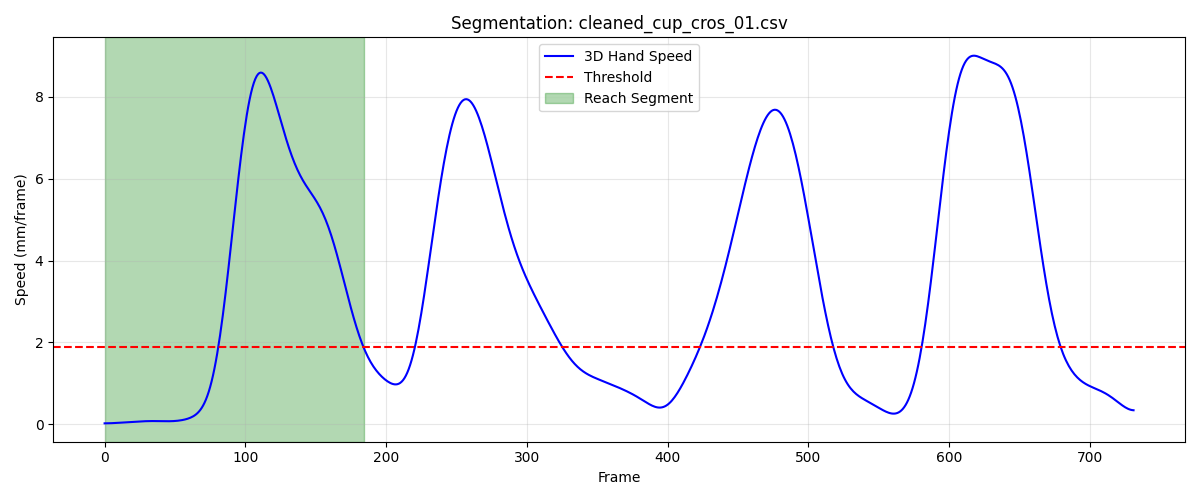

The file beside this chart, header and first rows:
frame, sub_frame, shoulderr_x, shoulderr_y, shoulderr_z, humr1_x, humr1_y, humr1_z, humr2_x, humr2_y, humr2_z, humr3_x, humr3_y, humr3_z, humr4_x, humr4_y, humr4_z, humr5_x, humr5_y, humr5_z, humr6_x, humr6_y, humr6_z, humr7_x
1, 0, 188.5, -581.5, 728.2, 241.4, -545.7, 580, 249.9, -541.3, 508, 248.3, -597.4, 578.4, 195.2, -505.9, 557.4, 255.2, -603.5, 519.9, 208.1, -516.6, 503.1, 215.7
2, 0, 188.5, -581.3, 728.2, 241.5, -545.6, 580, 249.9, -541.2, 508, 248.3, -597.2, 578.4, 195.3, -505.7, 557.4, 255.2, -603.4, 519.9, 208.2, -516.4, 503.1, 215.7
3, 0, 188.5, -581.1, 728.2, 241.5, -545.4, 580, 249.9, -541, 507.9, 248.3, -597.1, 578.4, 195.3, -505.6, 557.4, 255.2, -603.3, 519.9, 208.3, -516.3, 503.1, 215.7
4, 0, 188.5, -580.9, 728.2, 241.5, -545.3, 580, 250, -540.9, 507.9, 248.3, -596.9, 578.4, 195.3, -505.4, 557.4, 255.2, -603.1, 519.9, 208.3, -516.1, 503, 215.8
5, 0, 188.6, -580.7, 728.2, 241.5, -545.2, 580, 250, -540.8, 507.9, 248.3, -596.8, 578.4, 195.4, -505.3, 557.4, 255.2, -603, 519.9, 208.4, -516, 503, 215.8
6, 0, 188.6, -580.6, 728.2, 241.6, -545, 580, 250, -540.7, 507.9, 248.3, -596.6, 578.4, 195.4, -505.2, 557.3, 255.2, -602.9, 519.9, 208.4, -515.9, 503, 215.8
7, 0, 188.6, -580.4, 728.2, 241.6, -544.9, 580, 250, -540.6, 507.9, 248.3, -596.5, 578.4, 195.4, -505, 557.3, 255.2, -602.8, 519.9, 208.4, -515.8, 503, 215.8
8, 0, 188.6, -580.2, 728.2, 241.6, -544.8, 580, 250.1, -540.5, 507.9, 248.3, -596.4, 578.4, 195.5, -504.9, 557.3, 255.2, -602.7, 519.9, 208.4, -515.7, 502.9, 215.8
9, 0, 188.6, -580.0, 728.1, 241.6, -544.7, 580, 250.1, -540.4, 507.8, 248.4, -596.3, 578.4, 195.5, -504.8, 557.2, 255.2, -602.6, 519.9, 208.4, -515.6, 502.9, 215.8
10, 0, 188.6, -579.8, 728.1, 241.7, -544.6, 579.9, 250.1, -540.3, 507.8, 248.4, -596.1, 578.4, 195.6, -504.7, 557.2, 255.2, -602.5, 519.9, 208.4, -515.5, 502.8, 215.8
11, 0, 188.6, -579.6, 728.1, 241.7, -544.4, 579.9, 250.1, -540.3, 507.8, 248.4, -596, 578.4, 195.6, -504.6, 557.2, 255.2, -602.4, 519.9, 208.4, -515.4, 502.8, 215.8
12, 0, 188.7, -579.4, 728.1, 241.7, -544.3, 579.9, 250.2, -540.2, 507.8, 248.4, -595.9, 578.4, 195.6, -504.4, 557.1, 255.2, -602.4, 519.9, 208.4, -515.3, 502.8, 215.8
13, 0, 188.7, -579.3, 728.1, 241.7, -544.2, 579.8, 250.2, -540.1, 507.7, 248.4, -595.8, 578.3, 195.7, -504.3, 557.1, 255.2, -602.3, 519.9, 208.4, -515.2, 502.7, 215.8
14, 0, 188.7, -579.1, 728, 241.8, -544.1, 579.8, 250.2, -540, 507.7, 248.4, -595.7, 578.3, 195.7, -504.1, 557, 255.3, -602.2, 519.9, 208.5, -515.1, 502.7, 215.7
15, 0, 188.7, -578.9, 728, 241.8, -543.9, 579.8, 250.2, -539.8, 507.7, 248.4, -595.6, 578.3, 195.7, -504, 557, 255.3, -602.1, 519.8, 208.5, -515, 502.6, 215.7
16, 0, 188.7, -578.7, 728, 241.8, -543.8, 579.7, 250.2, -539.7, 507.6, 248.4, -595.4, 578.3, 195.8, -503.8, 556.9, 255.3, -601.9, 519.8, 208.5, -514.9, 502.6, 215.7
17, 0, 188.7, -578.5, 727.9, 241.8, -543.6, 579.7, 250.2, -539.6, 507.6, 248.4, -595.3, 578.3, 195.8, -503.7, 556.9, 255.3, -601.8, 519.8, 208.5, -514.7, 502.5, 215.7
18, 0, 188.7, -578.3, 727.9, 241.8, -543.5, 579.7, 250.2, -539.5, 507.6, 248.4, -595.1, 578.3, 195.8, -503.5, 556.9, 255.3, -601.7, 519.8, 208.5, -514.6, 502.5, 215.7
19, 0, 188.7, -578.1, 727.9, 241.8, -543.3, 579.6, 250.2, -539.3, 507.5, 248.4, -595, 578.3, 195.8, -503.3, 556.8, 255.3, -601.5, 519.8, 208.5, -514.4, 502.5, 215.7
20, 0, 188.7, -577.9, 727.9, 241.8, -543.1, 579.6, 250.2, -539.2, 507.5, 248.4, -594.8, 578.3, 195.8, -503.2, 556.8, 255.3, -601.4, 519.8, 208.5, -514.3, 502.5, 215.6
21, 0, 188.7, -577.7, 727.9, 241.8, -542.9, 579.6, 250.2, -539, 507.5, 248.4, -594.6, 578.3, 195.8, -503, 556.8, 255.2, -601.2, 519.9, 208.5, -514.1, 502.4, 215.6
22, 0, 188.7, -577.5, 727.9, 241.8, -542.8, 579.6, 250.2, -538.9, 507.5, 248.4, -594.5, 578.3, 195.8, -502.8, 556.8, 255.2, -601, 519.9, 208.5, -513.9, 502.4, 215.6
23, 0, 188.7, -577.3, 727.9, 241.8, -542.6, 579.6, 250.2, -538.7, 507.5, 248.4, -594.3, 578.3, 195.8, -502.7, 556.8, 255.2, -600.9, 519.9, 208.5, -513.8, 502.4, 215.6
24, 0, 188.7, -577.1, 727.9, 241.8, -542.4, 579.6, 250.2, -538.6, 507.5, 248.4, -594.1, 578.3, 195.8, -502.5, 556.7, 255.2, -600.7, 519.9, 208.5, -513.6, 502.4, 215.6
25, 0, 188.7, -576.9, 727.9, 241.8, -542.3, 579.6, 250.2, -538.4, 507.5, 248.4, -593.9, 578.3, 195.8, -502.3, 556.7, 255.2, -600.5, 519.9, 208.5, -513.5, 502.4, 215.6
26, 0, 188.7, -576.7, 727.9, 241.8, -542.1, 579.6, 250.2, -538.3, 507.4, 248.4, -593.8, 578.3, 195.8, -502.2, 556.7, 255.2, -600.4, 519.9, 208.5, -513.3, 502.4, 215.6
27, 0, 188.7, -576.5, 727.9, 241.8, -542, 579.6, 250.2, -538.1, 507.4, 248.4, -593.6, 578.3, 195.8, -502, 556.7, 255.2, -600.2, 519.9, 208.5, -513.2, 502.3, 215.6
28, 0, 188.7, -576.3, 727.9, 241.8, -541.8, 579.6, 250.2, -538, 507.4, 248.4, -593.4, 578.3, 195.8, -501.9, 556.7, 255.2, -600.1, 519.9, 208.5, -513.1, 502.3, 215.6
29, 0, 188.7, -576.1, 727.8, 241.8, -541.7, 579.6, 250.3, -537.8, 507.4, 248.4, -593.3, 578.3, 195.8, -501.7, 556.6, 255.2, -599.9, 519.9, 208.5, -512.9, 502.3, 215.6
30, 0, 188.7, -575.9, 727.8, 241.8, -541.5, 579.6, 250.3, -537.7, 507.4, 248.4, -593.1, 578.3, 195.8, -501.6, 556.6, 255.2, -599.8, 519.9, 208.5, -512.8, 502.3, 215.6
31, 0, 188.7, -575.7, 727.8, 241.8, -541.3, 579.5, 250.3, -537.6, 507.4, 248.4, -593, 578.3, 195.8, -501.4, 556.6, 255.2, -599.7, 519.9, 208.5, -512.7, 502.3, 215.6
32, 0, 188.7, -575.5, 727.8, 241.8, -541.2, 579.5, 250.3, -537.4, 507.4, 248.4, -592.8, 578.3, 195.9, -501.2, 556.6, 255.2, -599.5, 519.9, 208.5, -512.5, 502.3, 215.6
33, 0, 188.7, -575.3, 727.8, 241.8, -541, 579.5, 250.3, -537.3, 507.3, 248.4, -592.7, 578.3, 195.9, -501.1, 556.6, 255.3, -599.4, 519.9, 208.5, -512.4, 502.2, 215.6
34, 0, 188.7, -575.1, 727.8, 241.8, -540.9, 579.5, 250.3, -537.1, 507.3, 248.4, -592.5, 578.2, 195.9, -500.9, 556.5, 255.3, -599.3, 519.8, 208.5, -512.3, 502.2, 215.6
35, 0, 188.7, -575, 727.7, 241.8, -540.7, 579.5, 250.3, -537, 507.3, 248.4, -592.4, 578.2, 195.9, -500.7, 556.5, 255.3, -599.1, 519.8, 208.5, -512.1, 502.2, 215.6
36, 0, 188.7, -574.8, 727.7, 241.8, -540.5, 579.4, 250.3, -536.8, 507.3, 248.4, -592.2, 578.2, 195.9, -500.6, 556.5, 255.3, -599, 519.8, 208.4, -512, 502.1, 215.6
37, 0, 188.7, -574.6, 727.7, 241.8, -540.4, 579.4, 250.3, -536.7, 507.3, 248.4, -592.1, 578.2, 195.8, -500.4, 556.4, 255.2, -598.8, 519.8, 208.4, -511.8, 502.1, 215.6
38, 0, 188.7, -574.4, 727.7, 241.8, -540.2, 579.4, 250.3, -536.5, 507.2, 248.4, -591.9, 578.2, 195.8, -500.2, 556.4, 255.2, -598.7, 519.8, 208.4, -511.6, 502.1, 215.6
39, 0, 188.7, -574.2, 727.7, 241.8, -540, 579.4, 250.3, -536.3, 507.2, 248.4, -591.7, 578.2, 195.8, -500.1, 556.4, 255.2, -598.5, 519.8, 208.4, -511.5, 502.1, 215.5
40, 0, 188.7, -574, 727.6, 241.8, -539.9, 579.4, 250.2, -536.2, 507.2, 248.3, -591.6, 578.2, 195.8, -499.9, 556.4, 255.1, -598.3, 519.8, 208.3, -511.3, 502, 215.5
41, 0, 188.6, -573.8, 727.6, 241.8, -539.7, 579.3, 250.2, -536, 507.2, 248.3, -591.4, 578.2, 195.8, -499.7, 556.3, 255, -598.2, 519.7, 208.3, -511.1, 502, 215.5
42, 0, 188.6, -573.6, 727.6, 241.8, -539.5, 579.3, 250.2, -535.9, 507.2, 248.3, -591.2, 578.2, 195.8, -499.6, 556.3, 254.9, -598, 519.7, 208.3, -511, 502, 215.4
43, 0, 188.6, -573.4, 727.6, 241.7, -539.4, 579.3, 250.2, -535.7, 507.1, 248.3, -591, 578.2, 195.7, -499.4, 556.3, 254.9, -597.8, 519.7, 208.3, -510.8, 502, 215.4
44, 0, 188.6, -573.2, 727.6, 241.7, -539.2, 579.3, 250.1, -535.6, 507.1, 248.2, -590.8, 578.2, 195.7, -499.3, 556.3, 254.8, -597.7, 519.7, 208.2, -510.7, 501.9, 215.4
45, 0, 188.6, -573, 727.6, 241.7, -539, 579.3, 250.1, -535.5, 507.1, 248.2, -590.7, 578.2, 195.6, -499.2, 556.2, 254.7, -597.5, 519.7, 208.2, -510.5, 501.9, 215.3
46, 0, 188.5, -572.9, 727.6, 241.6, -538.9, 579.3, 250, -535.3, 507.1, 248.2, -590.5, 578.2, 195.6, -499, 556.2, 254.7, -597.4, 519.7, 208.2, -510.4, 501.9, 215.3
47, 0, 188.5, -572.7, 727.6, 241.6, -538.7, 579.3, 250.0, -535.2, 507.1, 248.2, -590.3, 578.2, 195.5, -498.9, 556.2, 254.6, -597.2, 519.7, 208.1, -510.3, 501.9, 215.3
48, 0, 188.5, -572.5, 727.6, 241.5, -538.5, 579.3, 250, -535, 507.1, 248.2, -590.2, 578.2, 195.4, -498.8, 556.1, 254.6, -597.1, 519.7, 208.1, -510.2, 501.9, 215.2
49, 0, 188.4, -572.4, 727.6, 241.5, -538.4, 579.3, 249.9, -534.9, 507.1, 248.1, -590, 578.2, 195.3, -498.7, 556.1, 254.6, -597, 519.7, 208.1, -510.1, 501.8, 215.2
50, 0, 188.4, -572.2, 727.6, 241.4, -538.3, 579.3, 249.9, -534.8, 507.1, 248.1, -589.9, 578.2, 195.2, -498.6, 556.1, 254.5, -596.9, 519.7, 208, -510, 501.8, 215.2
51, 0, 188.4, -572.1, 727.6, 241.4, -538.2, 579.3, 249.8, -534.7, 507.1, 248.1, -589.8, 578.2, 195.2, -498.5, 556.1, 254.5, -596.8, 519.8, 208.0, -509.9, 501.8, 215.2
52, 0, 188.3, -571.9, 727.6, 241.3, -538.1, 579.3, 249.8, -534.6, 507.1, 248.1, -589.7, 578.3, 195.1, -498.4, 556.1, 254.5, -596.7, 519.8, 208, -509.8, 501.8, 215.1
53, 0, 188.3, -571.8, 727.6, 241.3, -538, 579.3, 249.8, -534.5, 507.1, 248, -589.6, 578.3, 195.1, -498.3, 556.1, 254.5, -596.6, 519.8, 207.9, -509.8, 501.8, 215.1
54, 0, 188.2, -571.7, 727.7, 241.3, -537.9, 579.3, 249.8, -534.5, 507.1, 248, -589.6, 578.4, 195.1, -498.2, 556.1, 254.4, -596.6, 519.9, 207.9, -509.7, 501.9, 215.1
55, 0, 188.2, -571.5, 727.7, 241.3, -537.8, 579.4, 249.8, -534.4, 507.2, 248, -589.5, 578.4, 195.1, -498.1, 556.1, 254.4, -596.5, 519.9, 207.9, -509.6, 501.9, 215.1
56, 0, 188.1, -571.4, 727.7, 241.3, -537.8, 579.4, 249.8, -534.4, 507.3, 247.9, -589.5, 578.5, 195.2, -498, 556.2, 254.4, -596.5, 520, 207.9, -509.6, 501.9, 215.1
57, 0, 188.1, -571.3, 727.8, 241.2, -537.7, 579.5, 249.8, -534.3, 507.3, 247.9, -589.4, 578.6, 195.2, -497.9, 556.2, 254.4, -596.4, 520.1, 207.9, -509.5, 502, 215.1
58, 0, 188, -571.2, 727.9, 241.2, -537.7, 579.6, 249.8, -534.3, 507.4, 247.8, -589.4, 578.7, 195.3, -497.8, 556.3, 254.3, -596.4, 520.2, 207.9, -509.5, 502, 215.1
59, 0, 188, -571, 727.9, 241.2, -537.6, 579.6, 249.8, -534.3, 507.5, 247.8, -589.3, 578.8, 195.3, -497.8, 556.4, 254.3, -596.4, 520.3, 208, -509.5, 502.1, 215.1
60, 0, 187.9, -570.9, 728, 241.2, -537.6, 579.7, 249.8, -534.3, 507.6, 247.8, -589.3, 578.9, 195.4, -497.7, 556.4, 254.3, -596.4, 520.4, 208, -509.5, 502.2, 215.2
... 125 more rows
